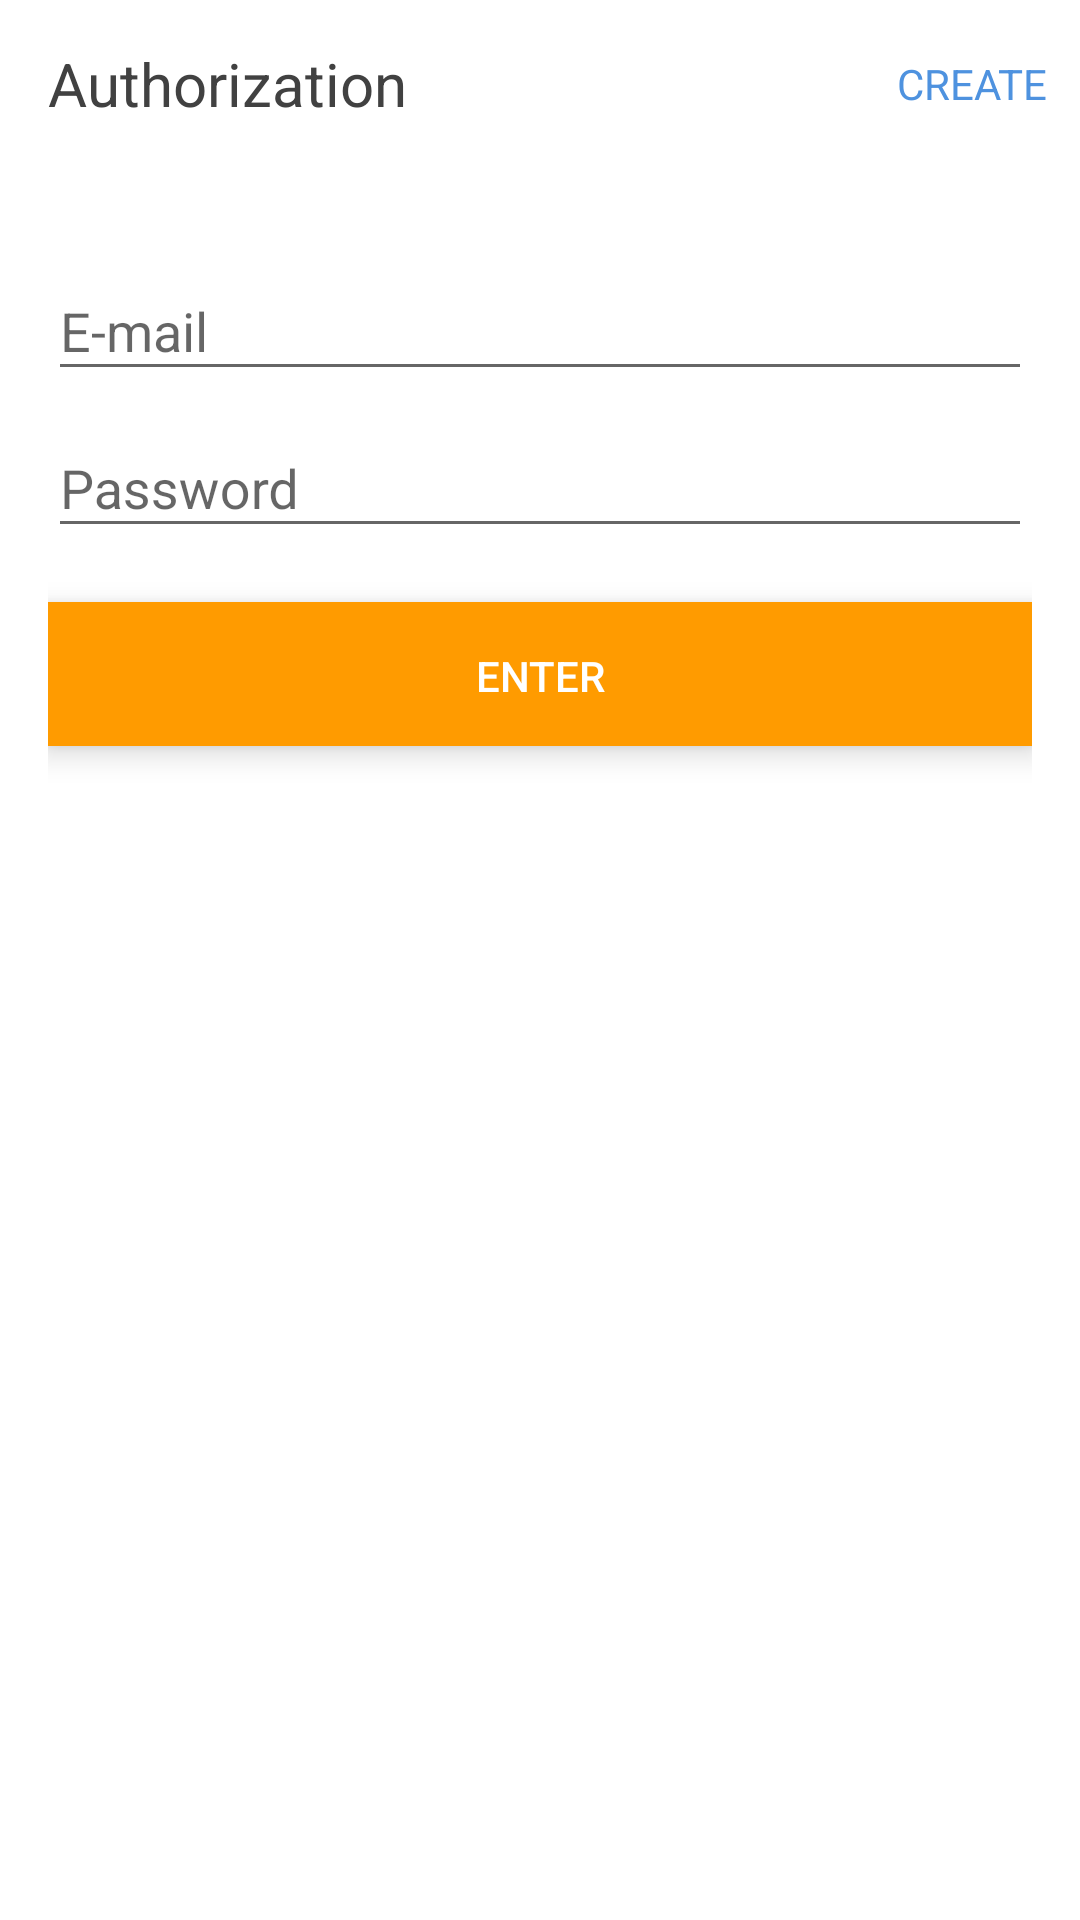

Write the Android layout XML for this screen, with the resource values it uses.
<!-- AndroidManifest.xml: application theme AppTheme -->
<!-- res/layout/activity_auth.xml -->
<?xml version="1.0" encoding="utf-8"?>
<RelativeLayout xmlns:android="http://schemas.android.com/apk/res/android"
	xmlns:tools="http://schemas.android.com/tools"
	android:layout_width="match_parent"
	android:layout_height="match_parent"
	xmlns:card_view="http://schemas.android.com/apk/res-auto"
	android:background="@color/backgroundColor"
	tools:context=".ui.main.MainActivity"
	tools:ignore="RtlHardcoded">

	<include
		android:id="@+id/toolbar"
		layout="@layout/toolbar" />

	<View
		android:id="@+id/toolbar_elevation"
		android:layout_width="match_parent"
		android:layout_height="@dimen/toolbar_elevation"
		android:layout_below="@+id/toolbar"
		android:background="@drawable/shadow" />

	<LinearLayout
		android:layout_width="match_parent"
		android:layout_height="match_parent"
		android:layout_below="@+id/toolbar_elevation"
		android:layout_margin="@dimen/form_margin"
		android:focusableInTouchMode="true"
		android:orientation="vertical">

		<android.support.design.widget.TextInputLayout
			android:layout_width="match_parent"
			android:layout_height="wrap_content"
			android:hint="@string/e_mail">

			<EditText
				android:id="@+id/e_mail"
				android:layout_width="match_parent"
				android:layout_height="wrap_content"
				android:inputType="text"
				android:lines="1"
				android:maxLength="@integer/exit_text_max_length"
				android:maxLines="1"
				android:selectAllOnFocus="true"
				android:textColor="@color/textColorLight"
				tools:ignore="LabelFor" />

		</android.support.design.widget.TextInputLayout>


		<FrameLayout
			android:layout_width="match_parent"
			android:layout_height="wrap_content">

			<android.support.design.widget.TextInputLayout
				android:layout_width="match_parent"
				android:layout_height="wrap_content"
				android:hint="@string/pass">

				<EditText
					android:id="@+id/pass"
					android:layout_width="match_parent"
					android:layout_height="wrap_content"
					android:inputType="textPassword"
					android:lines="1"
					android:maxLength="@integer/exit_text_max_length"
					android:maxLines="1"
					android:selectAllOnFocus="true"
					android:textColor="@color/textColorLight"
					tools:ignore="LabelFor" />

			</android.support.design.widget.TextInputLayout>

			<ImageButton
				android:id="@+id/password_hint"
				android:layout_width="wrap_content"
				android:layout_height="wrap_content"
				android:layout_gravity="right|center_vertical"
				android:background="@android:color/transparent"
				android:src="@drawable/ic_password"
				tools:ignore="ContentDescription" />

		</FrameLayout>

		<android.support.v7.widget.CardView
			android:layout_width="match_parent"
			android:layout_height="wrap_content"
			card_view:cardElevation="@dimen/toolbar_elevation"
			card_view:cardCornerRadius="0dp"
			android:background="@android:color/transparent"
			android:layout_marginTop="18dp">

		<Button
			android:id="@+id/auth"
			android:layout_width="match_parent"
			android:layout_height="wrap_content"
			android:layout_gravity="center"
			android:background="@drawable/button_background"
			android:paddingBottom="4.5dp"
			android:paddingTop="5.5dp"
			android:text="@string/enter"
			android:textColor="@color/backgroundColor" />
		</android.support.v7.widget.CardView>

	</LinearLayout>

</RelativeLayout>
<!-- res/layout/toolbar.xml (included above) -->
<?xml version="1.0" encoding="utf-8"?>
<android.support.v7.widget.Toolbar xmlns:android="http://schemas.android.com/apk/res/android"
	xmlns:app="http://schemas.android.com/apk/res-auto"
	xmlns:tools="http://schemas.android.com/tools"
	android:layout_width="match_parent"
	android:layout_height="?android:attr/actionBarSize"
	android:actionMenuTextColor="@android:color/white"
	android:background="@color/colorPrimary"
	android:textColorPrimary="@android:color/white"
	android:textColorSecondary="@android:color/white"
	app:popupTheme="@style/ThemeOverlay.AppCompat.Light"
	app:theme="@style/ToolBarStyle"
	tools:ignore="RtlHardcoded">

	<TextView
		android:layout_width="wrap_content"
		android:layout_height="wrap_content"
		android:text="@string/auth_button"
		android:textColor="@color/textColorPrimary"
		android:textSize="20sp" />

	<TextView
		android:id="@+id/create"
		android:layout_width="wrap_content"
		android:layout_height="wrap_content"
		android:layout_gravity="right"
		android:layout_marginRight="10.5dp"
		android:text="@string/create_menu"
		android:textColor="@color/colorAccent"
		android:textSize="14sp" />
</android.support.v7.widget.Toolbar>
<!-- resources referenced by this layout -->
<resources>
  <color name="backgroundColor">#FFFFFF</color>
  <color name="colorAccent">#4e92df</color>
  <color name="colorPrimary">#FFFFFF</color>
  <color name="textColorLight">#6e6e6e</color>
  <color name="textColorPrimary">#414141</color>
  <dimen name="form_margin">16dp</dimen>
  <dimen name="toolbar_elevation">6dp</dimen>
  <!-- drawable button_background (drawable-v17) -->
  <?xml version="1.0" encoding="utf-8"?>
  <selector xmlns:android="http://schemas.android.com/apk/res/android">
  	<item android:drawable="@color/buttonColorDisabled" android:state_enabled="false" />
  	<item android:drawable="@color/buttonColorPressed" android:state_focused="true" />
  	<item android:drawable="@color/buttonColorPressed" android:state_pressed="true" />
  	<item android:drawable="@color/buttonColor" />
  </selector>
  <integer name="exit_text_max_length">20</integer>
  <string name="auth_button">Authorization</string>
  <string name="create_menu">CREATE</string>
  <string name="e_mail">E-mail</string>
  <string name="enter">Enter</string>
  <string name="pass">Password</string>
  <style name="ToolBarStyle" parent="Theme.AppCompat">
  		<item name="android:textColorPrimary">@color/textColorPrimary</item>
  		<item name="android:textColorSecondary">@color/textColorPrimary</item>
  		<item name="actionMenuTextColor">@color/textColorPrimary</item>
  		<item name="colorControlNormal">@color/colorAccent</item>
  	</style>
  <style name="AppTheme" parent="Theme.AppCompat.Light.NoActionBar">
  		
  		<item name="colorPrimary">@color/colorPrimary</item>
  		<item name="colorPrimaryDark">@color/colorPrimaryDark</item>
  		<item name="colorAccent">@color/colorAccent</item>
  	</style>
  <color name="buttonColorDisabled">#ffc469</color>
  <color name="buttonColorPressed">#d68202</color>
  <color name="buttonColor">#ff9b00</color>
  <color name="colorPrimaryDark">#F4F4F4</color>
</resources>
